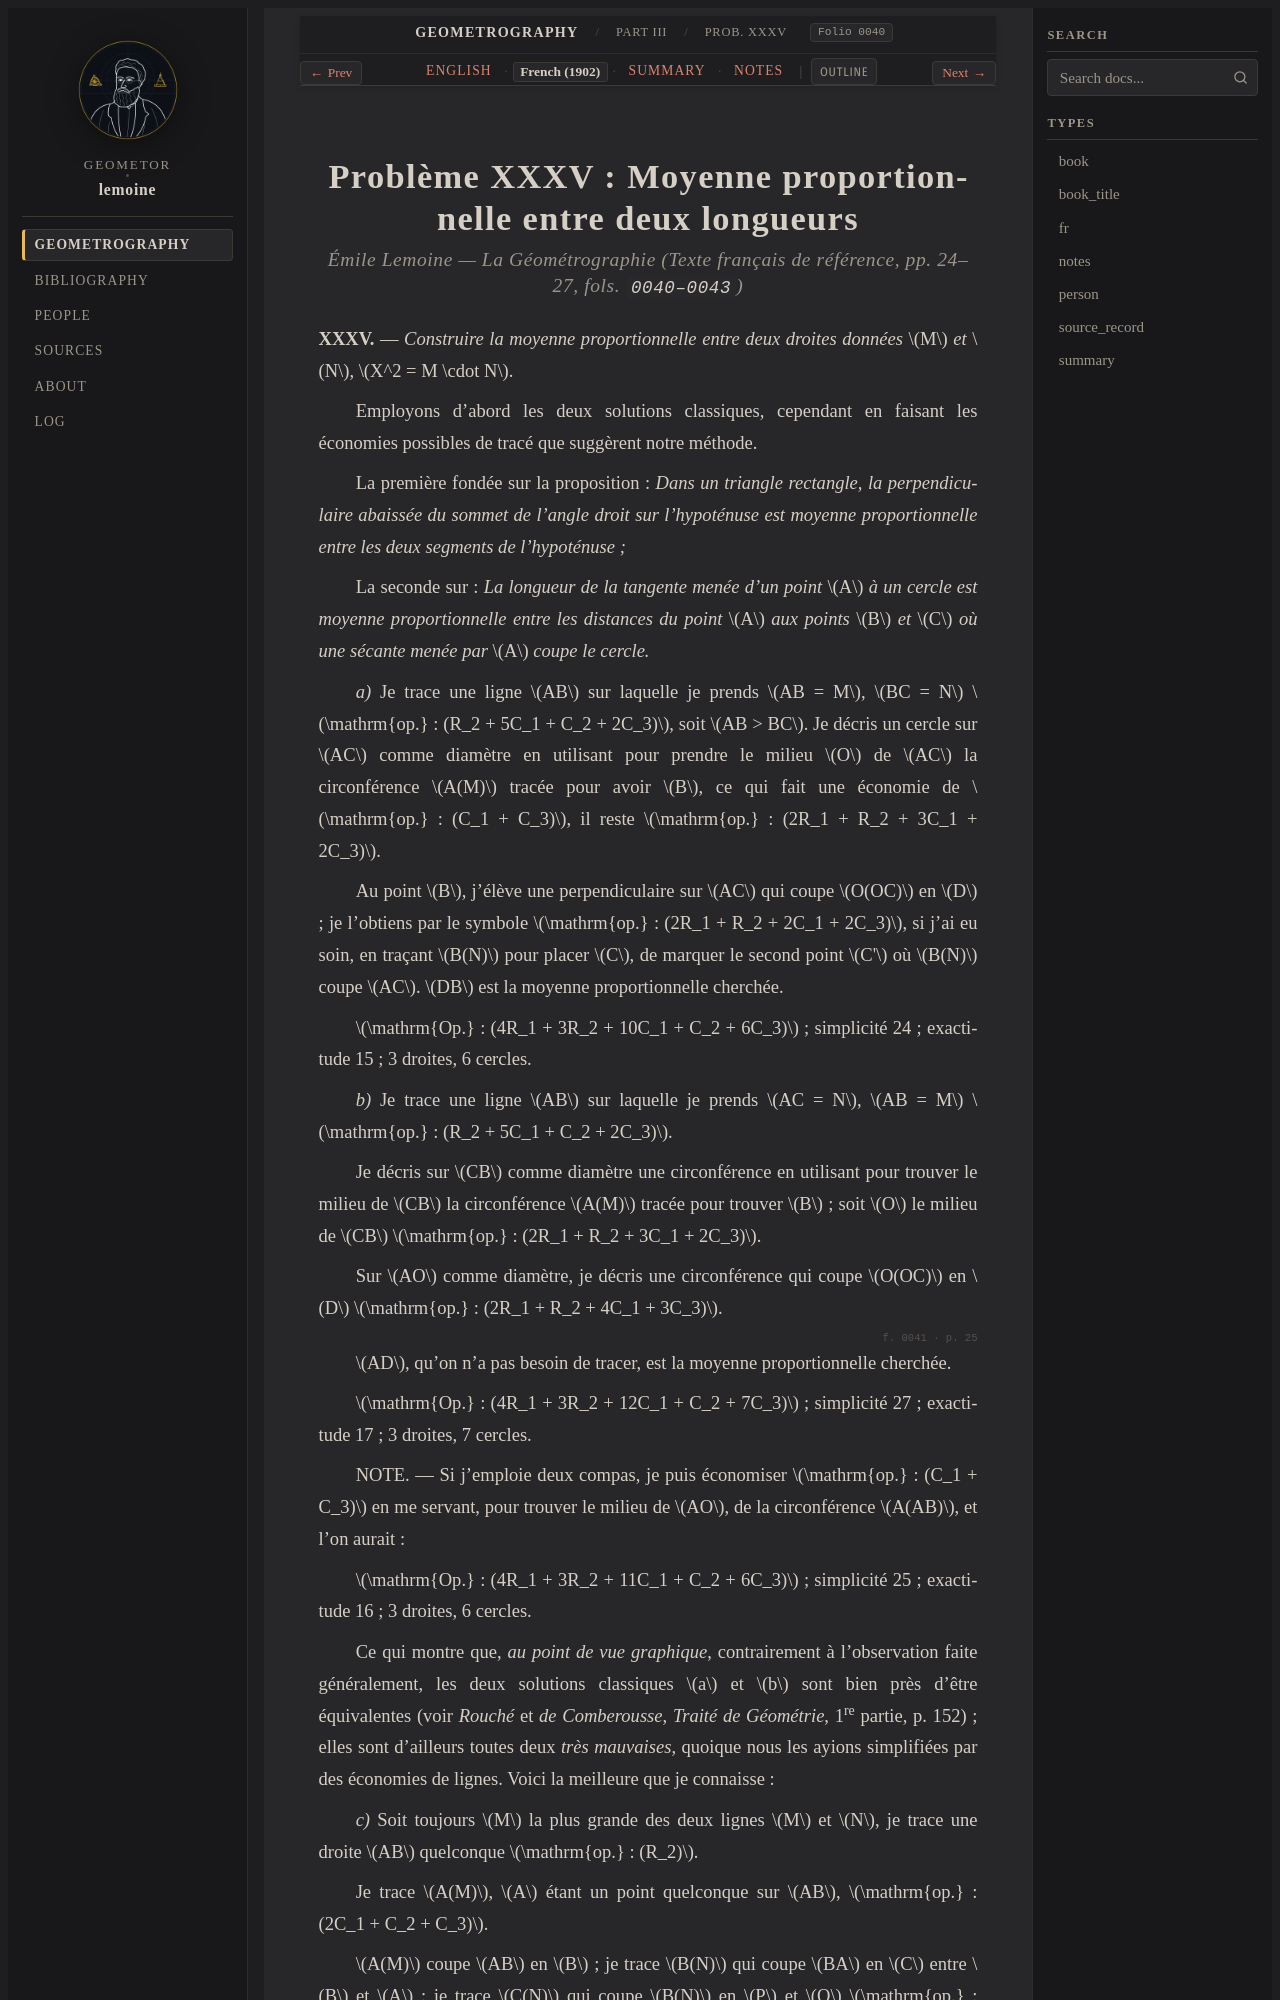

repository: geometor/lemoine · page: geometrographie/part_03_circles_and_tangency/16_mean_proportional_xxxv/fr.html · generator: sphinx

:type: fr
:layout: book
:canonical_id: Prob. XXXV
:order: 6
:folio: 0040

.. _lemoine-16_mean_proportional_xxxv-fr:

Problème XXXV : Moyenne proportionnelle entre deux longueurs
============================================================

.. rubric:: Émile Lemoine — *La Géométrographie* (Texte français de référence, pp. 24–27, fols. ``0040–0043``)

.. folio:: 0040
   :page: p. 24

**XXXV.** — *Construire la moyenne proportionnelle entre deux droites données* :math:`M` *et* :math:`N`, :math:`X^2 = M \cdot N`.

Employons d'abord les deux solutions classiques, cependant en faisant les économies possibles de tracé que suggèrent notre méthode.

La première fondée sur la proposition :
*Dans un triangle rectangle, la perpendiculaire abaissée du sommet de* 
*l'angle droit sur l'hypoténuse est moyenne proportionnelle entre les deux segments de l'hypoténuse ;*

La seconde sur :
*La longueur de la tangente menée d'un point* :math:`A` *à un cercle* 
*est moyenne proportionnelle entre les distances du point* :math:`A` *aux points* :math:`B` *et* :math:`C` *où une sécante menée par* :math:`A` *coupe le cercle.*

*a)* Je trace une ligne :math:`AB` sur laquelle je prends :math:`AB = M`, :math:`BC = N` :math:`\mathrm{op.} : (R_2 + 5C_1 + C_2 + 2C_3)`, 
soit :math:`AB > BC`. Je décris un cercle sur :math:`AC` comme diamètre en utilisant pour prendre le milieu :math:`O` de :math:`AC` 
la circonférence :math:`A(M)` tracée pour avoir :math:`B`, ce qui fait une économie de :math:`\mathrm{op.} : (C_1 + C_3)`, il reste :math:`\mathrm{op.} : (2R_1 + R_2 + 3C_1 + 2C_3)`.

Au point :math:`B`, j'élève une perpendiculaire sur :math:`AC` qui coupe :math:`O(OC)` en :math:`D` ; je l'obtiens par le symbole :math:`\mathrm{op.} : (2R_1 + R_2 + 2C_1 + 2C_3)`, 
si j'ai eu soin, en traçant :math:`B(N)` pour placer :math:`C`, de marquer le second point :math:`C'` où :math:`B(N)` coupe :math:`AC`. 
:math:`DB` est la moyenne proportionnelle cherchée.

:math:`\mathrm{Op.} : (4R_1 + 3R_2 + 10C_1 + C_2 + 6C_3)` ; simplicité 24 ; exactitude 15 ; 3 droites, 6 cercles.

*b)* Je trace une ligne :math:`AB` sur laquelle je prends :math:`AC = N`, :math:`AB = M` :math:`\mathrm{op.} : (R_2 + 5C_1 + C_2 + 2C_3)`.

Je décris sur :math:`CB` comme diamètre une circonférence en utilisant pour trouver le milieu de :math:`CB` la circonférence :math:`A(M)` tracée pour trouver :math:`B` ; 
soit :math:`O` le milieu de :math:`CB` :math:`\mathrm{op.} : (2R_1 + R_2 + 3C_1 + 2C_3)`.

Sur :math:`AO` comme diamètre, je décris une circonférence qui coupe :math:`O(OC)` en :math:`D` :math:`\mathrm{op.} : (2R_1 + R_2 + 4C_1 + 3C_3)`.

.. folio:: 0041
   :page: p. 25

:math:`AD`, qu'on n'a pas besoin de tracer, est la moyenne proportionnelle cherchée.

:math:`\mathrm{Op.} : (4R_1 + 3R_2 + 12C_1 + C_2 + 7C_3)` ; simplicité 27 ; exactitude 17 ; 3 droites, 7 cercles.

NOTE. — Si j'emploie deux compas, je puis économiser :math:`\mathrm{op.} : (C_1 + C_3)` en me servant, pour trouver le milieu de :math:`AO`, 
de la circonférence :math:`A(AB)`, et l'on aurait :

:math:`\mathrm{Op.} : (4R_1 + 3R_2 + 11C_1 + C_2 + 6C_3)` ; simplicité 25 ; exactitude 16 ; 3 droites, 6 cercles.
